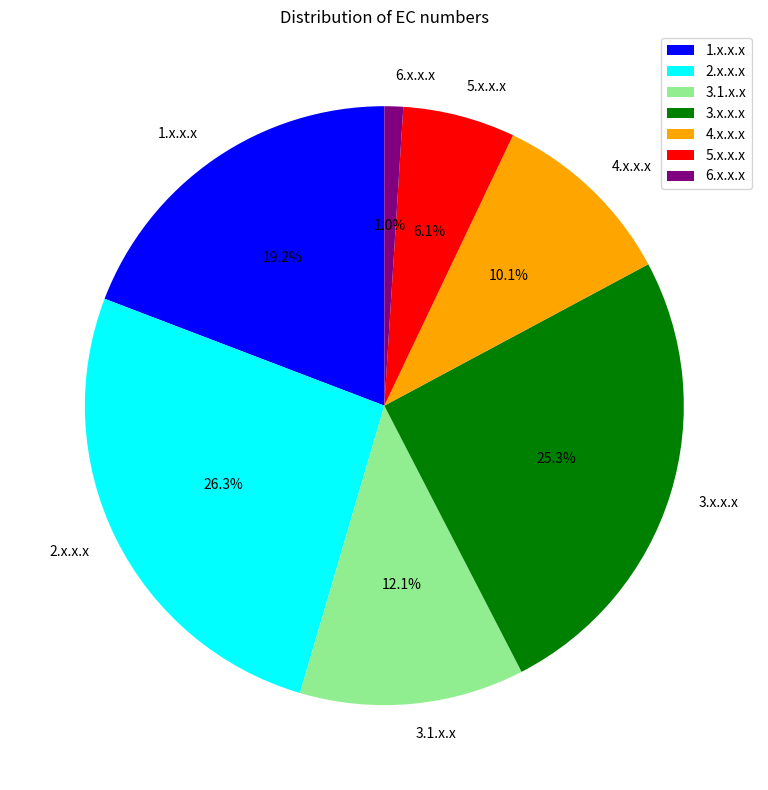

Source code (Python):
import matplotlib.pyplot as plt

# Dados originais
classes_originais = ['1.x.x.x', '2.x.x.x', '3.x.x.x', '4.x.x.x', '5.x.x.x', '6.x.x.x']
quantidades_originais = [19, 26, 37, 10, 6, 1]

# Subclassificação
subclasse = '3.1.x.x'
quantidade_subclasse = 12

# Cálculo do restante da classe
quantidade_restante = quantidades_originais[2] - quantidade_subclasse

# Criar nova lista combinando tudo
novas_classes = ['1.x.x.x', '2.x.x.x', '3.1.x.x', '3.x.x.x', '4.x.x.x', '5.x.x.x', '6.x.x.x']
novas_quantidades = [
    quantidades_originais[0],
    quantidades_originais[1],
    quantidade_subclasse,
    quantidade_restante,
    quantidades_originais[3],
    quantidades_originais[4],
    quantidades_originais[5]
]

# Cores personalizadas (opcional)
colors = ['blue', 'cyan','lightgreen', 'green', 'orange', 'red', 'purple']

# Gráfico de pizza
plt.figure(figsize=(8, 8))
plt.pie(novas_quantidades, labels=novas_classes,colors=colors, autopct='%1.1f%%', startangle=90)
plt.title('Distribution of EC numbers')
plt.legend()
plt.tight_layout()
plt.show()

